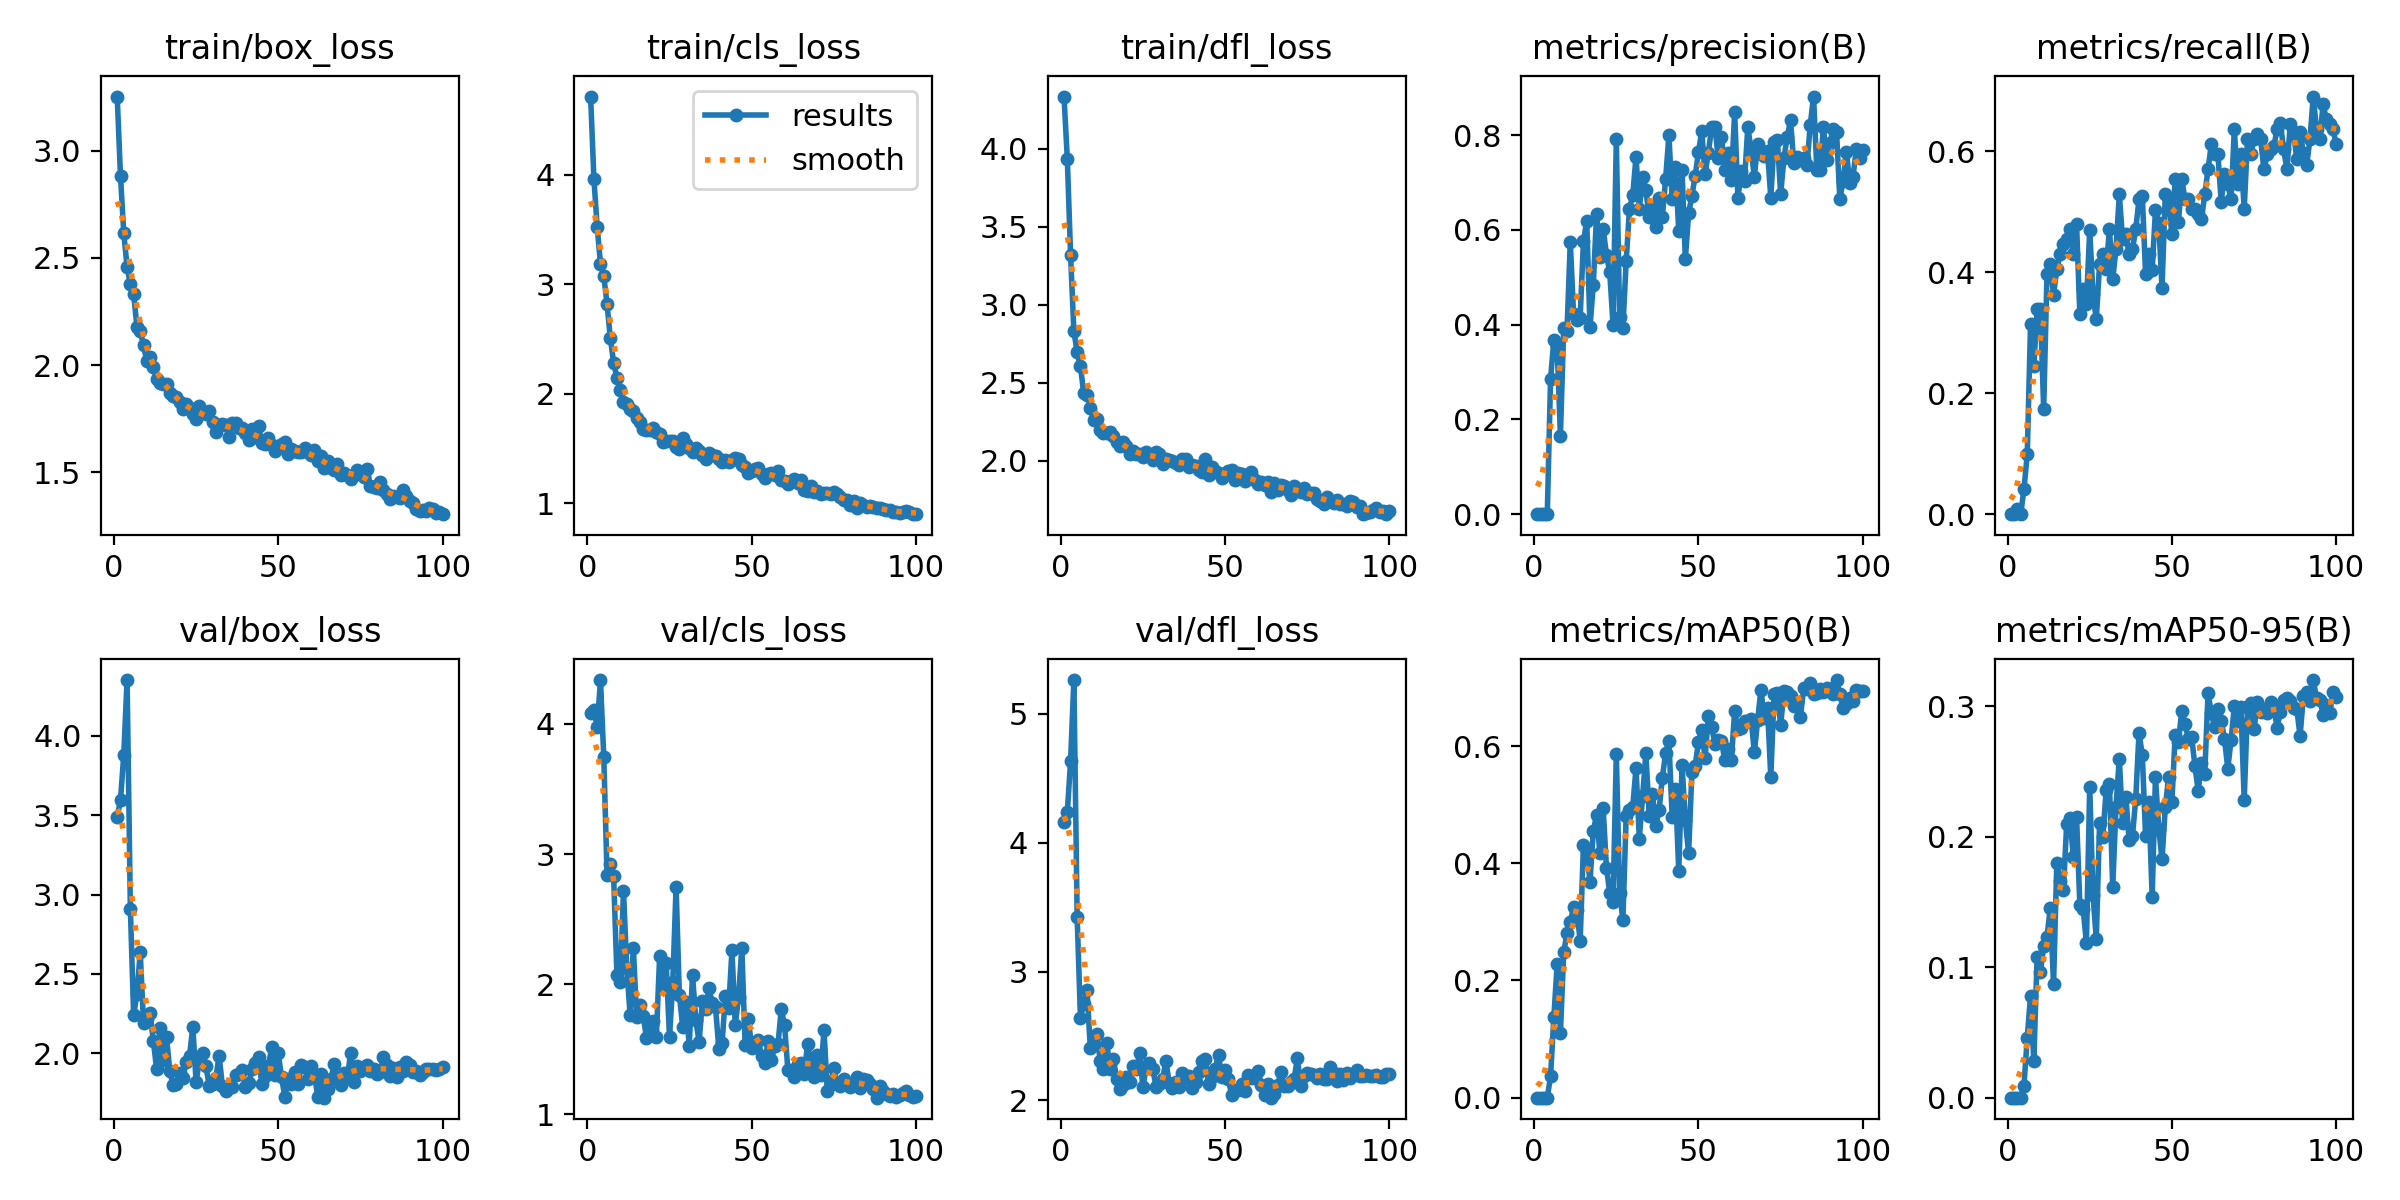

The data file committed next to this chart (first rows):
epoch, time, train/box_loss, train/cls_loss, train/dfl_loss, metrics/precision(B), metrics/recall(B), metrics/mAP50(B), metrics/mAP50-95(B), val/box_loss, val/cls_loss, val/dfl_loss, lr/pg0, lr/pg1, lr/pg2
1, 1.829, 3.253, 4.714, 4.334, 0, 0, 0, 0, 3.489, 4.081, 4.164, 0.00046, 0.00046, 0.00046
2, 3.217, 2.881, 3.963, 3.936, 0, 0, 0, 0, 3.597, 4.107, 4.236, 0.0009307, 0.0009307, 0.0009307
3, 4.613, 2.615, 3.521, 3.318, 9e-05, 0.00826, 4e-05, 0, 3.882, 3.978, 4.635, 0.001392, 0.001392, 0.001392
4, 5.951, 2.458, 3.188, 2.831, 0, 0, 0, 0, 4.352, 4.337, 5.264, 0.001844, 0.001844, 0.001844
5, 7.292, 2.379, 3.076, 2.696, 0.2854, 0.04132, 0.03673, 0.00932, 2.911, 3.747, 3.421, 0.001921, 0.001921, 0.001921
6, 8.682, 2.332, 2.818, 2.607, 0.368, 0.09917, 0.1374, 0.04584, 2.241, 2.843, 2.643, 0.001901, 0.001901, 0.001901
7, 10.05, 2.179, 2.506, 2.433, 0.3539, 0.314, 0.2273, 0.07821, 2.374, 2.923, 2.748, 0.001881, 0.001881, 0.001881
8, 11.33, 2.159, 2.285, 2.425, 0.1659, 0.2449, 0.1111, 0.02813, 2.637, 2.832, 2.86, 0.001861, 0.001861, 0.001861
9, 12.58, 2.093, 2.144, 2.341, 0.3928, 0.3388, 0.2479, 0.1076, 2.191, 2.075, 2.404, 0.001842, 0.001842, 0.001842
10, 13.82, 2.017, 2.037, 2.26, 0.3871, 0.3393, 0.2809, 0.09645, 2.214, 2.014, 2.43, 0.001822, 0.001822, 0.001822
11, 15.09, 2.037, 1.923, 2.27, 0.5745, 0.1736, 0.3002, 0.116, 2.253, 2.716, 2.519, 0.001802, 0.001802, 0.001802
12, 16.44, 1.99, 1.903, 2.198, 0.4215, 0.3967, 0.3251, 0.1229, 2.076, 2.129, 2.307, 0.001782, 0.001782, 0.001782
13, 17.75, 1.935, 1.862, 2.177, 0.4096, 0.4132, 0.3208, 0.1456, 1.898, 1.768, 2.246, 0.001762, 0.001762, 0.001762
14, 19.1, 1.917, 1.842, 2.18, 0.4147, 0.3631, 0.2666, 0.08701, 2.161, 2.279, 2.448, 0.001743, 0.001743, 0.001743
15, 20.34, 1.91, 1.778, 2.187, 0.5755, 0.405, 0.431, 0.1803, 1.959, 1.749, 2.246, 0.001723, 0.001723, 0.001723
16, 21.63, 1.914, 1.745, 2.161, 0.619, 0.4298, 0.4203, 0.166, 2.101, 1.842, 2.324, 0.001703, 0.001703, 0.001703
17, 22.86, 1.871, 1.681, 2.122, 0.3948, 0.4463, 0.3685, 0.1595, 1.888, 1.755, 2.169, 0.001683, 0.001683, 0.001683
18, 24.12, 1.855, 1.669, 2.094, 0.4838, 0.4546, 0.4555, 0.2097, 1.797, 1.588, 2.09, 0.001663, 0.001663, 0.001663
19, 25.42, 1.852, 1.669, 2.122, 0.6335, 0.4711, 0.4822, 0.2144, 1.804, 1.672, 2.117, 0.001644, 0.001644, 0.001644
20, 26.72, 1.83, 1.683, 2.094, 0.5422, 0.4298, 0.4178, 0.1849, 1.877, 1.715, 2.185, 0.001624, 0.001624, 0.001624
21, 27.94, 1.795, 1.65, 2.046, 0.6022, 0.4793, 0.4938, 0.2152, 1.846, 1.595, 2.144, 0.001604, 0.001604, 0.001604
22, 29.28, 1.819, 1.632, 2.066, 0.5477, 0.3306, 0.3925, 0.1477, 1.946, 2.219, 2.27, 0.001584, 0.001584, 0.001584
23, 30.55, 1.799, 1.559, 2.043, 0.511, 0.3719, 0.3499, 0.1447, 1.984, 1.985, 2.241, 0.001564, 0.001564, 0.001564
24, 31.8, 1.774, 1.565, 2.047, 0.3998, 0.3471, 0.3333, 0.1186, 2.168, 2.161, 2.368, 0.001545, 0.001545, 0.001545
25, 32.96, 1.75, 1.569, 2.027, 0.7912, 0.4698, 0.5866, 0.2385, 1.817, 1.592, 2.102, 0.001525, 0.001525, 0.001525
26, 34.22, 1.808, 1.566, 2.056, 0.4161, 0.3636, 0.35, 0.1557, 1.957, 2.016, 2.257, 0.001505, 0.001505, 0.001505
27, 35.38, 1.783, 1.511, 2.037, 0.3928, 0.3223, 0.3034, 0.1214, 2.003, 2.75, 2.287, 0.001485, 0.001485, 0.001485
28, 36.59, 1.772, 1.491, 2.008, 0.5335, 0.4132, 0.48, 0.2103, 1.92, 1.92, 2.244, 0.001465, 0.001465, 0.001465
29, 37.8, 1.785, 1.594, 2.057, 0.6442, 0.4298, 0.4906, 0.2001, 1.792, 1.675, 2.106, 0.001446, 0.001446, 0.001446
30, 39.03, 1.736, 1.537, 2.047, 0.6734, 0.405, 0.4962, 0.2356, 1.805, 1.862, 2.129, 0.001426, 0.001426, 0.001426
31, 40.29, 1.689, 1.502, 1.982, 0.7541, 0.4711, 0.5629, 0.2405, 1.845, 1.528, 2.169, 0.001406, 0.001406, 0.001406
32, 41.62, 1.719, 1.47, 2.013, 0.6432, 0.3884, 0.4421, 0.1614, 1.984, 2.072, 2.303, 0.001386, 0.001386, 0.001386
33, 42.87, 1.727, 1.5, 2.003, 0.7117, 0.438, 0.5143, 0.2232, 1.794, 1.726, 2.137, 0.001366, 0.001366, 0.001366
34, 44.1, 1.721, 1.48, 1.999, 0.6838, 0.5289, 0.5879, 0.26, 1.76, 1.557, 2.097, 0.001347, 0.001347, 0.001347
35, 45.42, 1.664, 1.438, 1.985, 0.6273, 0.4546, 0.4815, 0.2105, 1.794, 1.871, 2.145, 0.001327, 0.001327, 0.001327
36, 46.66, 1.73, 1.407, 1.974, 0.6469, 0.4628, 0.518, 0.2302, 1.786, 1.812, 2.102, 0.001307, 0.001307, 0.001307
37, 47.91, 1.73, 1.46, 2.01, 0.6067, 0.4298, 0.464, 0.1977, 1.863, 1.971, 2.214, 0.001287, 0.001287, 0.001287
38, 49.17, 1.709, 1.438, 2.015, 0.6674, 0.438, 0.4907, 0.2003, 1.868, 1.853, 2.174, 0.001267, 0.001267, 0.001267
39, 50.43, 1.705, 1.427, 1.961, 0.6263, 0.4709, 0.5459, 0.229, 1.892, 1.824, 2.193, 0.001248, 0.001248, 0.001248
40, 51.66, 1.683, 1.403, 1.972, 0.7073, 0.5207, 0.5878, 0.2794, 1.789, 1.506, 2.093, 0.001228, 0.001228, 0.001228
41, 52.98, 1.653, 1.38, 1.97, 0.7993, 0.5265, 0.6087, 0.2627, 1.813, 1.552, 2.144, 0.001208, 0.001208, 0.001208
42, 54.25, 1.7, 1.39, 1.945, 0.6655, 0.3967, 0.4796, 0.2004, 1.898, 1.907, 2.224, 0.001188, 0.001188, 0.001188
43, 55.48, 1.665, 1.377, 1.932, 0.7333, 0.4298, 0.5263, 0.2263, 1.941, 1.819, 2.307, 0.001168, 0.001168, 0.001168
44, 56.74, 1.718, 1.393, 2.015, 0.5969, 0.4038, 0.3868, 0.1535, 1.979, 2.261, 2.32, 0.001149, 0.001149, 0.001149
45, 57.98, 1.636, 1.416, 1.912, 0.7255, 0.5024, 0.5671, 0.2457, 1.808, 1.689, 2.125, 0.001129, 0.001129, 0.001129
46, 59.22, 1.634, 1.406, 1.962, 0.5381, 0.4813, 0.4733, 0.2062, 1.854, 1.898, 2.185, 0.001109, 0.001109, 0.001109
47, 60.5, 1.661, 1.346, 1.934, 0.6351, 0.374, 0.4176, 0.1827, 1.92, 2.282, 2.245, 0.001089, 0.001089, 0.001089
48, 61.75, 1.629, 1.328, 1.921, 0.6719, 0.5289, 0.5565, 0.2225, 2.038, 1.535, 2.353, 0.001069, 0.001069, 0.001069
49, 63.01, 1.602, 1.28, 1.89, 0.7144, 0.5207, 0.5668, 0.246, 1.863, 1.731, 2.18, 0.00105, 0.00105, 0.00105
50, 64.19, 1.621, 1.291, 1.911, 0.7645, 0.4628, 0.6076, 0.2263, 1.999, 1.511, 2.235, 0.00103, 0.00103, 0.00103
51, 65.38, 1.631, 1.313, 1.937, 0.8081, 0.5537, 0.6269, 0.2783, 1.848, 1.533, 2.163, 0.00101, 0.00101, 0.00101
52, 66.58, 1.643, 1.317, 1.944, 0.7176, 0.4832, 0.5795, 0.2727, 1.725, 1.57, 2.042, 0.0009902, 0.0009902, 0.0009902
53, 67.75, 1.585, 1.262, 1.879, 0.7624, 0.5537, 0.6519, 0.2964, 1.84, 1.453, 2.081, 0.0009704, 0.0009704, 0.0009704
54, 69.03, 1.607, 1.232, 1.921, 0.8168, 0.5207, 0.6318, 0.2868, 1.803, 1.399, 2.083, 0.0009506, 0.0009506, 0.0009506
55, 70.28, 1.599, 1.267, 1.918, 0.8171, 0.5207, 0.6043, 0.2749, 1.882, 1.563, 2.13, 0.0009308, 0.0009308, 0.0009308
56, 71.54, 1.594, 1.274, 1.875, 0.7523, 0.5041, 0.6103, 0.2767, 1.804, 1.415, 2.072, 0.000911, 0.000911, 0.000911
57, 72.8, 1.596, 1.256, 1.89, 0.7963, 0.5041, 0.6089, 0.2545, 1.925, 1.524, 2.2, 0.0008912, 0.0008912, 0.0008912
58, 74.03, 1.612, 1.291, 1.927, 0.7272, 0.4959, 0.5759, 0.2351, 1.915, 1.539, 2.172, 0.0008714, 0.0008714, 0.0008714
59, 75.26, 1.597, 1.212, 1.876, 0.7619, 0.4876, 0.5948, 0.2568, 1.835, 1.809, 2.174, 0.0008516, 0.0008516, 0.0008516
60, 76.52, 1.58, 1.2, 1.851, 0.706, 0.5289, 0.5758, 0.2483, 1.919, 1.686, 2.226, 0.0008318, 0.0008318, 0.0008318
... 40 more rows
